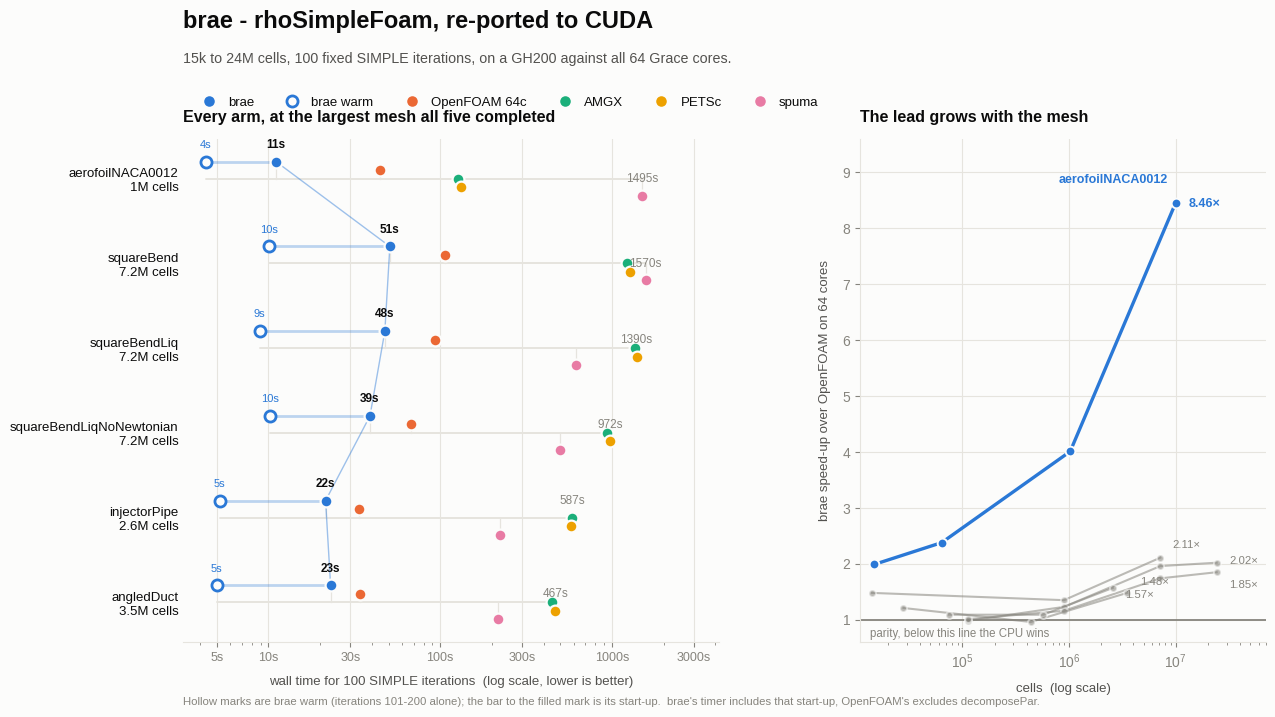

Write the Python code that produced this figure.
#!/usr/bin/env python3
"""Render the rhoSimpleFoam benchmark as a static figure (PNG/SVG) for publication.

WHY A DOT PLOT AND NOT BARS. The measured walls span 11 s to 1570 s at a single mesh size, so a linear
bar chart is unreadable and a log-scale BAR is a lie -- a bar's length is read as proportional, and on a
log axis it is not. A dot plot carries the same magnitude on a log axis without implying proportional
length, which is the correct form for wide-range magnitude data.

COLOR. Five arms, categorical, assigned in fixed slot order and never cycled. The palette is the
validated default (blue, orange, aqua, yellow, magenta); it clears the lightness band, chroma floor,
adjacent CVD separation and normal-vision floor in BOTH modes. Three light-mode slots sit below 3:1
contrast on the light surface, so the relief rule applies and every mark carries a direct value label.
"""
import json, sys
import matplotlib
matplotlib.use("Agg")
import matplotlib.pyplot as plt
from matplotlib.ticker import FixedLocator, NullFormatter

SERIES = [("brae", "#2a78d6"), ("OpenFOAM 64c", "#eb6834"), ("AMGX", "#1baf7a"),
          ("PETSc", "#eda100"), ("spuma", "#e87ba4")]
INK, INK2, INK3, GRID, SURF = "#0b0b0b", "#52514e", "#86847d", "#e6e4de", "#fcfcfb"

# largest mesh where ALL FIVE arms completed
PANEL = [
    ("aerofoilNACA0012",        1_024_000, [11.1,  44.6,  127.7, 132.7, 1495.2],  4.3),
    ("squareBend",              7_168_000, [50.9, 107.2, 1229.9, 1278.5, 1570.1], 10.1),
    ("squareBendLiq",           7_168_000, [47.6,  93.3, 1354.2, 1389.6,  619.4],  8.9),
    ("squareBendLiqNoNewtonian",7_168_000, [39.0,  68.0,  936.5,  972.2,  499.1], 10.2),
    ("injectorPipe",            2_576_294, [21.5,  33.8,  587.4,  580.2,  223.4],  5.2),
    ("angledDuct",              3_500_000, [23.0,  34.1,  445.4,  467.3,  217.5],  5.0),
]
# brae vs OpenFOAM-64c across the ladder
TREND = {
    "aerofoilNACA0012":        [(14938,1.99),(64000,2.38),(1024000,4.01),(10000000,8.46)],
    "squareBend":              [(14200,1.48),(896000,1.35),(7168000,2.11)],
    "squareBendLiq":           [(112000,0.98),(896000,1.23),(7168000,1.96),(24192000,2.02)],
    "squareBendLiqNoNewtonian":[(112000,1.01),(896000,1.16),(7168000,1.74),(24192000,1.85)],
    "angledDuct":              [(28000,1.21),(437500,0.96),(3500000,1.48)],
    "injectorPipe":            [(74650,1.09),(573858,1.09),(2576294,1.57)],
}

def cells(n):
    return f"{n/1e6:.1f}M".replace(".0M", "M") if n >= 1e6 else f"{n//1000}k"

def main(out="brae_benchmark"):
    plt.rcParams.update({"font.family": "Liberation Sans", "font.size": 10,
                         "axes.edgecolor": GRID, "text.color": INK,
                         "axes.labelcolor": INK2, "xtick.color": INK3, "ytick.color": INK3})
    fig = plt.figure(figsize=(13.2, 7.4), dpi=200, facecolor=SURF)
    gs = fig.add_gridspec(1, 2, width_ratios=[1.32, 1], wspace=0.30,
                          left=0.155, right=0.975, top=0.795, bottom=0.115)

    # ---- panel 1: dot plot, seconds on a log axis -------------------------------------------
    ax = fig.add_subplot(gs[0, 0]); ax.set_facecolor(SURF)
    ys = list(range(len(PANEL)))[::-1]
    # DODGE each series onto its own sub-row. AMGX and PETSc land within 4% of one another on every
    # case -- on a log axis their marks coincide exactly and one hides the other. A fixed vertical
    # offset per series keeps all five readable without implying an ordering the data does not have.
    DODGE = [0.20, 0.10, 0.0, -0.10, -0.20]
    brae_xy = []
    for y, (case, n, vals, warm) in zip(ys, PANEL):
        ax.plot([min(min(vals), warm), max(vals)], [y, y], color=GRID, lw=1.4, zorder=1,
                solid_capstyle="round")
        # brae WARM: the same entity in a different state, so the same hue with a hollow mark rather
        # than a new categorical colour. The bar between the two marks IS the start-up cost.
        ax.plot([warm, vals[0]], [y + DODGE[0]] * 2, color=SERIES[0][1], lw=2.0, alpha=.30, zorder=2)
        ax.plot([warm], [y + DODGE[0]], "o", ms=8.0, color=SURF, zorder=3,
                markeredgecolor=SERIES[0][1], markeredgewidth=2.0)
        for (name, col), v, dy in zip(SERIES, vals, DODGE):
            ax.plot([v, v], [y, y + dy], color=GRID, lw=0.9, zorder=2)
            ax.plot([v], [y + dy], "o", ms=8.5, color=col, zorder=3,
                    markeredgecolor=SURF, markeredgewidth=1.6)
        brae_xy.append((vals[0], y + DODGE[0]))
        ax.annotate(f"{vals[0]:.0f}s", (vals[0], y + DODGE[0]), textcoords="offset points", xytext=(0, 10),
                    ha="center", fontsize=8.5, color=INK, fontweight="bold", zorder=4)
        ax.annotate(f"{warm:.0f}s", (warm, y + DODGE[0]), textcoords="offset points", xytext=(0, 10),
                    ha="center", fontsize=8, color=SERIES[0][1], zorder=4)
        ax.annotate(f"{max(vals):.0f}s", (max(vals), y + DODGE[vals.index(max(vals))]),
                    textcoords="offset points", xytext=(0, 10),
                    ha="center", fontsize=8.5, color=INK3, zorder=4)
    # a thin thread through brae across the cases, so the arm reads as one line and not six dots
    ax.plot([x for x, _ in brae_xy], [y for _, y in brae_xy], color=SERIES[0][1], lw=1.0,
            alpha=.45, zorder=2)
    ax.set_yticks(ys, [f"{c}\n{cells(n)} cells" for c, n, _, _ in PANEL], fontsize=9.5, color=INK)
    ax.set_xscale("log"); ax.set_xlim(3.2, 4200)
    ax.xaxis.set_major_locator(FixedLocator([5, 10, 30, 100, 300, 1000, 3000]))
    ax.set_xticklabels(["5s", "10s", "30s", "100s", "300s", "1000s", "3000s"], fontsize=9)
    ax.xaxis.set_minor_formatter(NullFormatter())
    ax.set_xlabel("wall time for 100 SIMPLE iterations  (log scale, lower is better)",
                  fontsize=9.5, labelpad=9)
    ax.grid(axis="x", color=GRID, lw=0.8, zorder=0); ax.set_axisbelow(True)
    for s in ("top", "right", "left"): ax.spines[s].set_visible(False)
    ax.tick_params(axis="y", length=0)
    ax.set_title("Every arm, at the largest mesh all five completed",
                 fontsize=11.5, color=INK, fontweight="bold", loc="left", pad=12)

    # ---- panel 2: brae vs OpenFOAM-64c across mesh size --------------------------------------
    ax2 = fig.add_subplot(gs[0, 1]); ax2.set_facecolor(SURF)
    for case, pts in TREND.items():
        hero = case == "aerofoilNACA0012"
        xs = [p[0] for p in pts]; vs = [p[1] for p in pts]
        ax2.plot(xs, vs, "-o", lw=2.4 if hero else 1.5, ms=7 if hero else 5,
                 color="#2a78d6" if hero else INK3, alpha=1 if hero else .55,
                 markeredgecolor=SURF, markeredgewidth=1.4, zorder=3 if hero else 2)
        dy = {"squareBend": 7, "squareBendLiq": -1, "squareBendLiqNoNewtonian": -11,
              "angledDuct": 6, "injectorPipe": -7}.get(case, -3)
        ax2.annotate(f"{vs[-1]:.2f}×", (xs[-1], vs[-1]), textcoords="offset points",
                     xytext=(9, dy), fontsize=9 if hero else 8.2,
                     color="#2a78d6" if hero else INK3, fontweight="bold" if hero else "normal")
    ax2.axhline(1.0, color=INK3, lw=1.3, zorder=1)
    ax2.annotate("parity, below this line the CPU wins", (1.35e4, 0.70), fontsize=8.3, color=INK3)
    ax2.annotate("aerofoilNACA0012", (1.0e7, 8.46), textcoords="offset points", xytext=(-6, 14),
                 fontsize=9, color="#2a78d6", fontweight="bold", ha="right")
    ax2.set_xscale("log"); ax2.set_xlim(1.1e4, 7.0e7); ax2.set_ylim(0.6, 9.6)
    ax2.set_xlabel("cells  (log scale)", fontsize=9.5, labelpad=9)
    ax2.set_ylabel("brae speed-up over OpenFOAM on 64 cores", fontsize=9.5, labelpad=8)
    ax2.grid(color=GRID, lw=0.8, zorder=0); ax2.set_axisbelow(True)
    for s in ("top", "right"): ax2.spines[s].set_visible(False)
    ax2.set_title("The lead grows with the mesh", fontsize=11.5, color=INK,
                  fontweight="bold", loc="left", pad=12)

    # ---- titles + legend ---------------------------------------------------------------------
    fig.text(0.155, 0.945, "brae - rhoSimpleFoam, re-ported to CUDA",
             fontsize=17, color=INK, fontweight="bold", ha="left")
    fig.text(0.155, 0.898,
             "15k to 24M cells, 100 fixed SIMPLE iterations, on a GH200 against all 64 Grace cores.",
             fontsize=10.3, color=INK2, ha="left")
    handles = [plt.Line2D([], [], marker="o", ls="", ms=9, color=c, markeredgecolor=SURF,
                          markeredgewidth=1.4, label=n) for n, c in SERIES]
    handles.insert(1, plt.Line2D([], [], marker="o", ls="", ms=8, color=SURF,
                                 markeredgecolor=SERIES[0][1], markeredgewidth=2.0, label="brae warm"))
    fig.legend(handles=handles, loc="upper left", bbox_to_anchor=(0.155, 0.868), ncol=6,
               frameon=False, fontsize=9.5, handletextpad=0.45, columnspacing=1.9)
    fig.text(0.155, 0.030,
             "Hollow marks are brae warm (iterations 101-200 alone); the bar to the filled mark is its "
             "start-up.  brae's timer includes that start-up, OpenFOAM's excludes decomposePar.",
             fontsize=8.2, color=INK3, ha="left")
    for ext in ("png", "svg"):
        fig.savefig(f"{out}.{ext}", facecolor=SURF, bbox_inches="tight", pad_inches=0.32)
    print(f"wrote {out}.png and {out}.svg")

if __name__ == "__main__":
    main(sys.argv[1] if len(sys.argv) > 1 else "brae_benchmark")
